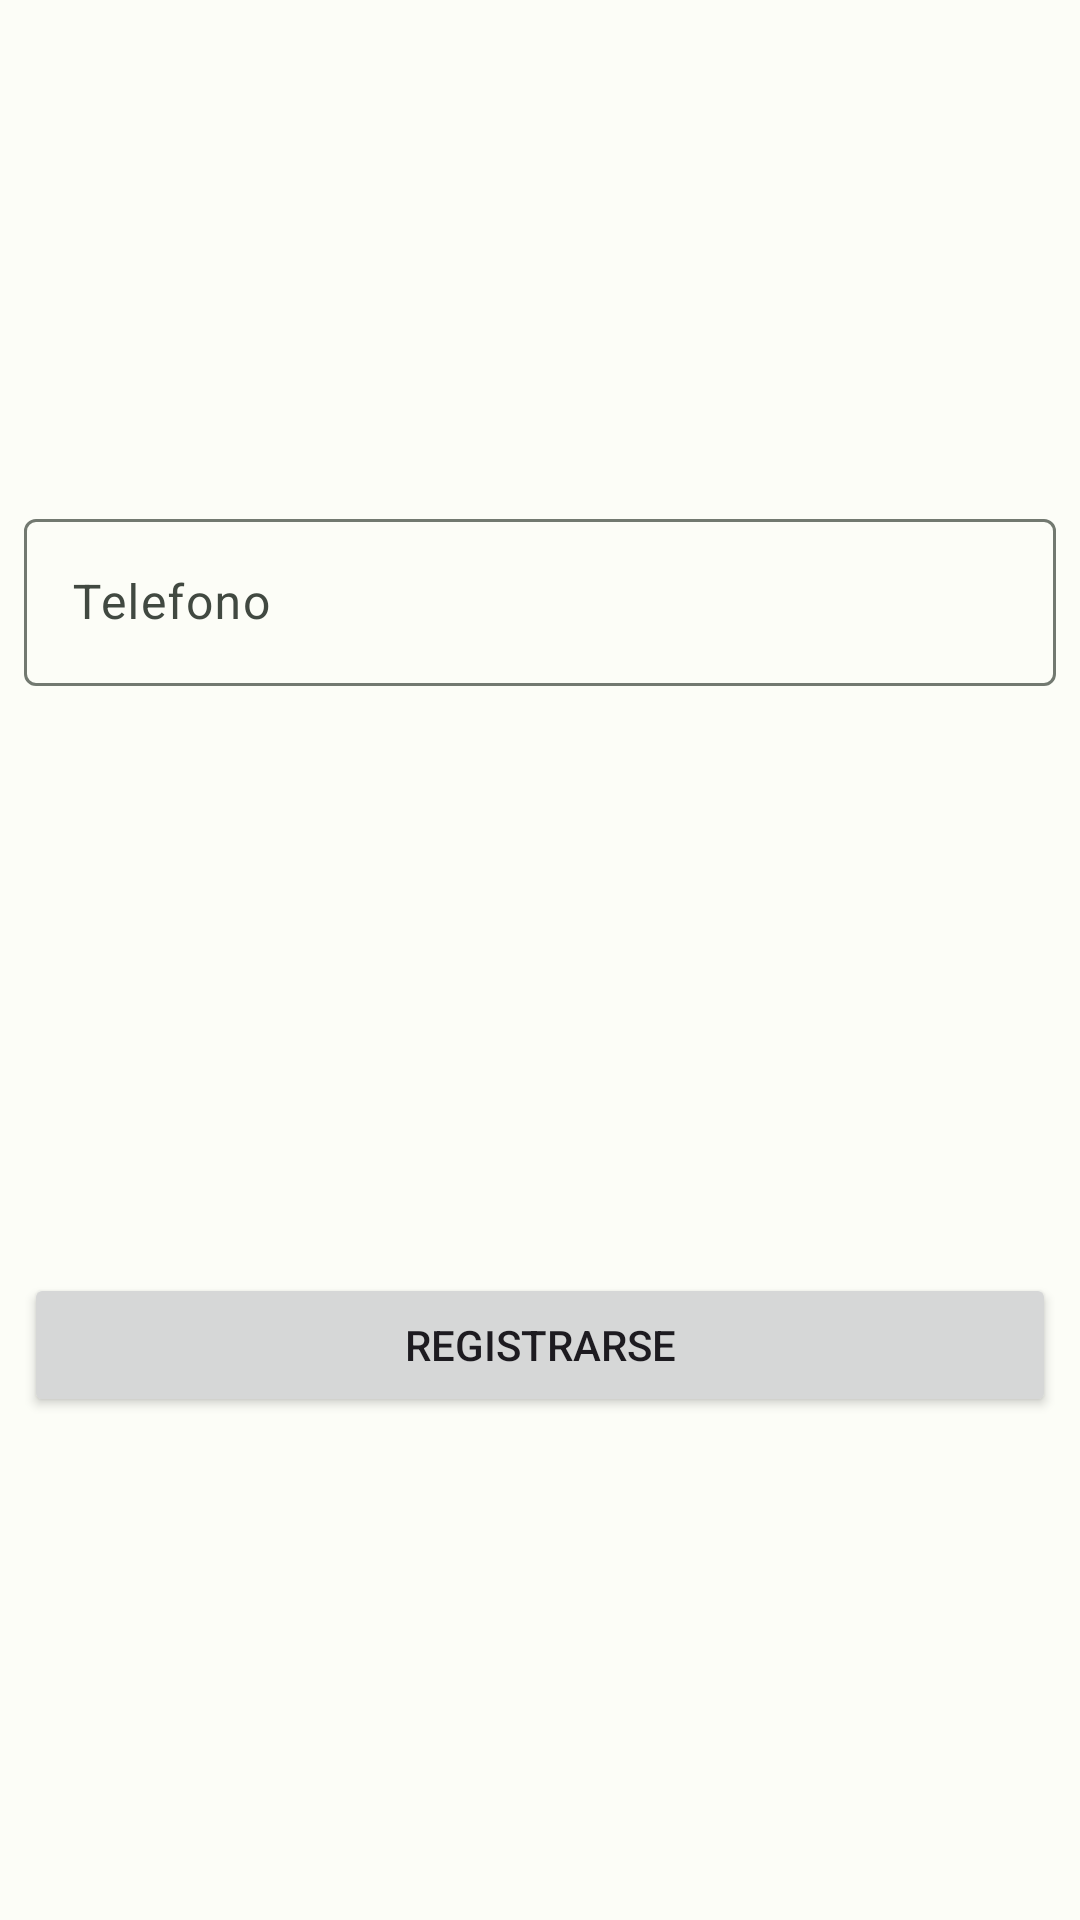

Write the Android layout XML for this screen, with the resource values it uses.
<!-- AndroidManifest.xml: application theme Theme.WhatsAppClone -->
<!-- res/layout/activity_register.xml -->
<?xml version="1.0" encoding="utf-8"?>
<androidx.constraintlayout.widget.ConstraintLayout xmlns:android="http://schemas.android.com/apk/res/android"
    xmlns:app="http://schemas.android.com/apk/res-auto"
    xmlns:tools="http://schemas.android.com/tools"
    android:layout_width="match_parent"
    android:layout_height="match_parent"
    tools:context=".register.ui.RegisterActivity">
    <com.google.android.material.progressindicator.CircularProgressIndicator
        android:id="@+id/progress_indicator"
        android:layout_width="wrap_content"
        android:layout_height="wrap_content"
        android:indeterminate="true"
        android:visibility="gone"
        android:layout_marginTop="32dp"
        app:layout_constraintTop_toTopOf="parent"
        app:layout_constraintStart_toStartOf="parent
"       app:layout_constraintEnd_toEndOf="parent"/>

    <com.google.android.material.textfield.TextInputLayout
        android:id="@+id/phone_label"
        android:layout_width="match_parent"
        android:layout_height="wrap_content"
        android:layout_margin="8dp"
        app:errorEnabled="true"
        android:hint="Telefono"
        app:layout_constraintBottom_toTopOf="@id/register_button"
        app:layout_constraintEnd_toEndOf="parent"
        app:layout_constraintStart_toStartOf="parent"
        app:layout_constraintTop_toTopOf="parent"
        >

        <com.google.android.material.textfield.TextInputEditText
            android:id="@+id/phone_text"
            android:layout_width="match_parent"
            android:layout_height="match_parent"
            android:inputType="phone" />
    </com.google.android.material.textfield.TextInputLayout>

    <Button
        android:id="@+id/register_button"
        android:layout_width="match_parent"
        android:layout_height="wrap_content"
        android:layout_margin="8dp"
        android:text="Registrarse"
        app:layout_constraintBottom_toBottomOf="parent"
        app:layout_constraintEnd_toEndOf="@id/phone_label"
        app:layout_constraintStart_toStartOf="@id/phone_label"
        app:layout_constraintTop_toBottomOf="@id/phone_label" />

</androidx.constraintlayout.widget.ConstraintLayout>
<!-- resources referenced by this layout -->
<resources>
  <style name="Theme.WhatsAppClone" parent="Base.Theme.WhatsAppClone" />
  <style name="Base.Theme.WhatsAppClone" parent="Theme.Material3.Light.NoActionBar">
              <item name="colorPrimary">@color/md_theme_light_primary</item>
              <item name="colorOnPrimary">@color/md_theme_light_onPrimary</item>
              <item name="colorPrimaryContainer">@color/md_theme_light_primaryContainer</item>
              <item name="colorOnPrimaryContainer">@color/md_theme_light_onPrimaryContainer</item>
              <item name="colorSecondary">@color/md_theme_light_secondary</item>
              <item name="colorOnSecondary">@color/md_theme_light_onSecondary</item>
              <item name="colorSecondaryContainer">@color/md_theme_light_secondaryContainer</item>
              <item name="colorOnSecondaryContainer">@color/md_theme_light_onSecondaryContainer</item>
              <item name="colorTertiary">@color/md_theme_light_tertiary</item>
              <item name="colorOnTertiary">@color/md_theme_light_onTertiary</item>
              <item name="colorTertiaryContainer">@color/md_theme_light_tertiaryContainer</item>
              <item name="colorOnTertiaryContainer">@color/md_theme_light_onTertiaryContainer</item>
              <item name="colorError">@color/md_theme_light_error</item>
              <item name="colorErrorContainer">@color/md_theme_light_errorContainer</item>
              <item name="colorOnError">@color/md_theme_light_onError</item>
              <item name="colorOnErrorContainer">@color/md_theme_light_onErrorContainer</item>
              <item name="android:colorBackground">@color/md_theme_light_background</item>
              <item name="colorOnBackground">@color/md_theme_light_onBackground</item>
              <item name="colorSurface">@color/md_theme_light_surface</item>
              <item name="colorOnSurface">@color/md_theme_light_onSurface</item>
              <item name="colorSurfaceVariant">@color/md_theme_light_surfaceVariant</item>
              <item name="colorOnSurfaceVariant">@color/md_theme_light_onSurfaceVariant</item>
              <item name="colorOutline">@color/md_theme_light_outline</item>
              <item name="colorOnSurfaceInverse">@color/md_theme_light_inverseOnSurface</item>
              <item name="colorSurfaceInverse">@color/md_theme_light_inverseSurface</item>
              <item name="colorPrimaryInverse">@color/md_theme_light_inversePrimary</item>
          </style>
  <color name="md_theme_light_primary">#006D2F</color>
  <color name="md_theme_light_onPrimary">#FFFFFF</color>
  <color name="md_theme_light_primaryContainer">#66FF8E</color>
  <color name="md_theme_light_onPrimaryContainer">#002109</color>
  <color name="md_theme_light_secondary">#516351</color>
  <color name="md_theme_light_onSecondary">#FFFFFF</color>
  <color name="md_theme_light_secondaryContainer">#D3E8D1</color>
  <color name="md_theme_light_onSecondaryContainer">#0F1F11</color>
  <color name="md_theme_light_tertiary">#39656D</color>
  <color name="md_theme_light_onTertiary">#FFFFFF</color>
  <color name="md_theme_light_tertiaryContainer">#BDEAF4</color>
  <color name="md_theme_light_onTertiaryContainer">#001F24</color>
  <color name="md_theme_light_error">#BA1A1A</color>
  <color name="md_theme_light_errorContainer">#FFDAD6</color>
  <color name="md_theme_light_onError">#FFFFFF</color>
  <color name="md_theme_light_onErrorContainer">#410002</color>
  <color name="md_theme_light_background">#FCFDF7</color>
  <color name="md_theme_light_onBackground">#1A1C19</color>
  <color name="md_theme_light_surface">#FCFDF7</color>
  <color name="md_theme_light_onSurface">#1A1C19</color>
  <color name="md_theme_light_surfaceVariant">#DDE5DA</color>
  <color name="md_theme_light_onSurfaceVariant">#414941</color>
  <color name="md_theme_light_outline">#727970</color>
  <color name="md_theme_light_inverseOnSurface">#F0F1EC</color>
  <color name="md_theme_light_inverseSurface">#2E312E</color>
  <color name="md_theme_light_inversePrimary">#3DE273</color>
</resources>
